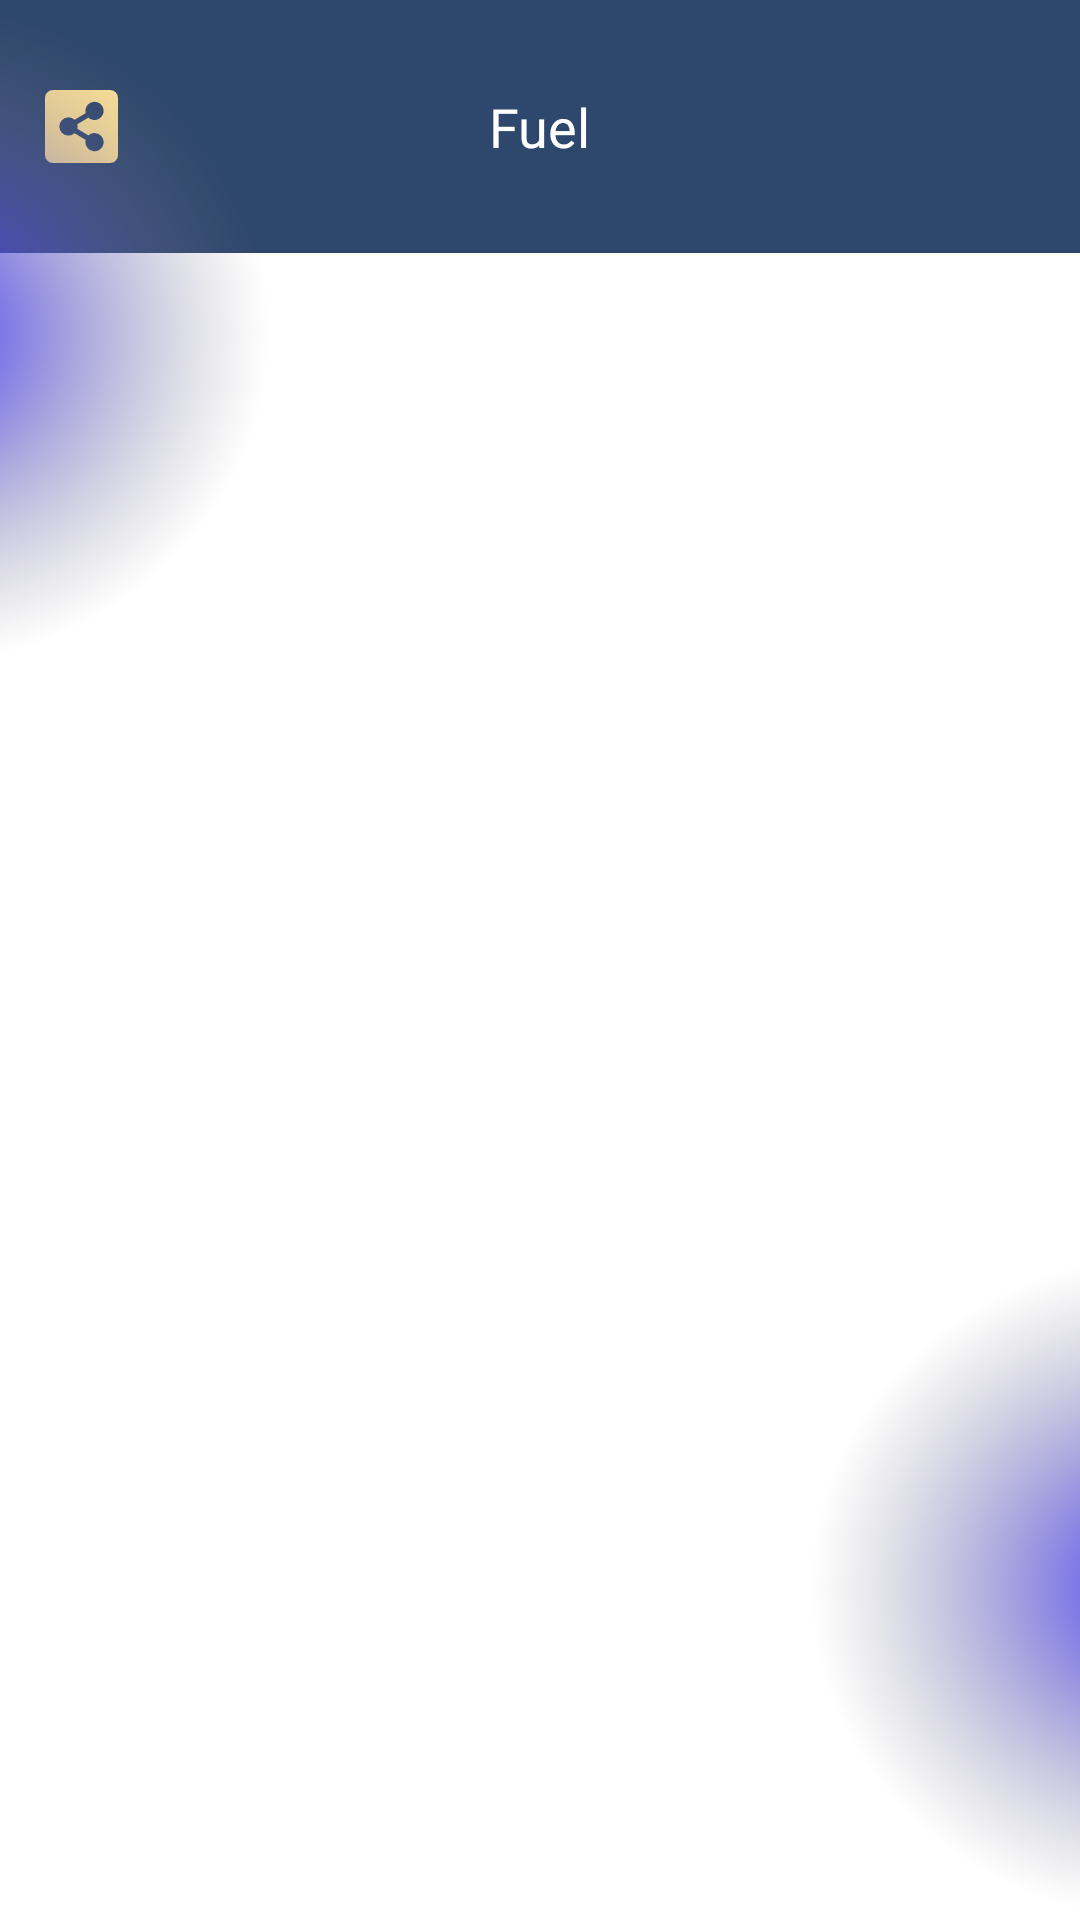

Here is an Android app screen rendered from its layout file. Give the layout XML and the strings, colors and styles it references.
<!-- AndroidManifest.xml: application theme Theme.3omlatiandroidmaster -->
<!-- res/layout/fragment_fuel.xml -->
<?xml version="1.0" encoding="utf-8"?>
<layout xmlns:android="http://schemas.android.com/apk/res/android"
    xmlns:app="http://schemas.android.com/apk/res-auto"
    xmlns:tools="http://schemas.android.com/tools">


    <data>

        <variable
            name="viewModel"
            type="com.magma.aomlati.presentation.main.fuel.FuelViewModel" />

    </data>

    <androidx.constraintlayout.widget.ConstraintLayout
        android:layout_width="match_parent"
        android:layout_height="match_parent"
        tools:context=".ui.home.HomeFragment">

        <androidx.constraintlayout.widget.ConstraintLayout
            android:id="@+id/toolbar"
            android:layout_width="match_parent"
            android:layout_height="wrap_content"
            android:background="@color/dark_primary"
            app:layout_constraintBottom_toTopOf="@id/recycler_fuel"
            app:layout_constraintTop_toTopOf="parent">

            <androidx.appcompat.widget.AppCompatImageButton
                android:id="@+id/btn_share"
                android:layout_width="wrap_content"
                android:layout_height="wrap_content"
                android:layout_marginStart="@dimen/spacing_large"
                android:background="?selectableItemBackgroundBorderless"
                android:src="@drawable/ic_share"
                android:onClick="@{()->viewModel.onShareApp()}"
                app:layout_constraintBottom_toBottomOf="parent"
                app:layout_constraintStart_toStartOf="parent"
                app:layout_constraintTop_toTopOf="parent" />

            <androidx.appcompat.widget.AppCompatTextView
                android:id="@+id/txt_title"
                android:layout_width="wrap_content"
                android:layout_height="wrap_content"
                android:layout_gravity="center"
                android:layout_marginHorizontal="@dimen/spacing_large"
                android:fontFamily="@font/product_sans_bold"
                android:padding="@dimen/card_corner"
                android:text="@string/fuel"
                android:textColor="@color/white"
                android:textSize="@dimen/size_title"
                app:layout_constraintBottom_toBottomOf="parent"
                app:layout_constraintEnd_toEndOf="parent"
                app:layout_constraintStart_toStartOf="parent"
                app:layout_constraintTop_toTopOf="parent" />
        </androidx.constraintlayout.widget.ConstraintLayout>

        <androidx.recyclerview.widget.RecyclerView
            android:id="@+id/recycler_fuel"
            android:layout_width="0dp"
            android:layout_height="0dp"
            android:layout_marginHorizontal="@dimen/spacing_large"
            android:clipToPadding="true"
            android:paddingVertical="@dimen/spacing_large"
            android:scrollbars="vertical"
            app:layoutManager="androidx.recyclerview.widget.LinearLayoutManager"
            app:layout_constraintBottom_toBottomOf="parent"
            app:layout_constraintEnd_toEndOf="parent"
            app:layout_constraintStart_toStartOf="parent"
            app:layout_constraintTop_toBottomOf="@+id/toolbar"
            tools:itemCount="100" />

        <ProgressBar
            android:id="@+id/progress_bar"
            android:layout_width="wrap_content"
            android:layout_height="wrap_content"
            android:indeterminateTint="@color/white"
            app:layout_constraintStart_toStartOf="parent"
            app:layout_constraintEnd_toEndOf="parent"
            app:layout_constraintTop_toBottomOf="@+id/toolbar"
            app:layout_constraintBottom_toBottomOf="parent"/>

        <androidx.appcompat.widget.AppCompatImageView
            android:id="@+id/img_ellipse_left"
            android:layout_width="240dp"
            android:layout_height="222dp"
            android:src="@drawable/bg_ellipse_2"
            android:translationX="-150dp"
            android:layoutDirection="ltr"
            app:layout_constraintTop_toTopOf="parent"
            app:layout_constraintStart_toStartOf="parent"/>

        <androidx.appcompat.widget.AppCompatImageView
            android:id="@+id/img_ellipse_right"
            android:layout_width="240dp"
            android:layout_height="222dp"
            android:src="@drawable/bg_ellipse_2"
            android:translationX="150dp"
            android:layoutDirection="ltr"
            app:layout_constraintBottom_toBottomOf="parent"
            app:layout_constraintEnd_toEndOf="parent"/>
    </androidx.constraintlayout.widget.ConstraintLayout>
</layout>
<!-- resources referenced by this layout -->
<resources>
  <color name="dark_primary">#2E476C</color>
  <color name="white">#FFFFFFFF</color>
  <dimen name="card_corner">30dp</dimen>
  <dimen name="size_title">18sp</dimen>
  <dimen name="spacing_large">15dp</dimen>
  <!-- drawable bg_ellipse_2: png bitmap (drawable-hdpi, 129653 bytes) -->
  <!-- drawable ic_share (drawable) -->
  <vector android:autoMirrored="true" android:height="24.215dp"
      android:viewportHeight="24.215" android:viewportWidth="24.215"
      android:width="24.215dp" xmlns:android="http://schemas.android.com/apk/res/android">
      <path android:fillColor="#ffe398" android:pathData="M24.215,2.595L24.215,21.621a2.594,2.594 0,0 1,-2.595 2.595L2.595,24.216A2.594,2.594 0,0 1,0 21.621L0,2.595A2.594,2.594 0,0 1,2.595 0L21.621,0A2.594,2.594 0,0 1,24.215 2.595ZM16.432,14.27a3.016,3.016 0,0 0,-2.042 0.793l-3.673,-2.2a3.045,3.045 0,0 0,0 -1.5l3.673,-2.2A3.018,3.018 0,1 0,13.5 7.67l-3.673,2.2a3.027,3.027 0,1 0,0 4.468L13.5,16.55a3.027,3.027 0,1 0,2.933 -2.276Z"/>
  </vector>
  <string name="fuel">Fuel</string>
  <style name="Theme.3omlatiandroidmaster" parent="Theme.MaterialComponents.DayNight.DarkActionBar">
          
          <item name="colorPrimary">@color/colorPrimary</item>
          <item name="colorPrimaryVariant">@color/dark_red</item>
          <item name="colorOnPrimary">@color/gray</item>
          
          <item name="colorSecondary">@color/dark_red</item>
          <item name="colorSecondaryVariant">@color/gray</item>
          <item name="colorOnSecondary">@color/gray</item>
          
          
          <item name="bottomSheetDialogTheme">@style/AppBottomSheetDialogTheme</item>
  
          <item name="attrBackgroundColor">@color/dark_blue</item>
          <item name="attrTextViewColor">@color/white</item>
          <item name="attrIconColor">@color/white</item>
      </style>
  <color name="colorPrimary">#1365FF</color>
  <color name="dark_red">#5E4E4E</color>
  <color name="gray">#616265</color>
  <style name="AppBottomSheetDialogTheme" parent="ThemeOverlay.MaterialComponents.BottomSheetDialog">
          <item name="bottomSheetStyle">@style/AppModalStyle</item>
      </style>
  <color name="dark_blue">#0B1E3E</color>
  <style name="AppModalStyle" parent="Widget.MaterialComponents.BottomSheet">
          <item name="shapeAppearanceOverlay">@style/CustomShapeAppearanceBottomSheetDialog</item>
      </style>
  <style name="CustomShapeAppearanceBottomSheetDialog" parent="">
          <item name="cornerFamily">rounded</item>
          <item name="cornerSizeTopRight">16dp</item>
          <item name="cornerSizeTopLeft">16dp</item>
          <item name="cornerSizeBottomRight">0dp</item>
          <item name="cornerSizeBottomLeft">0dp</item>
      </style>
</resources>
